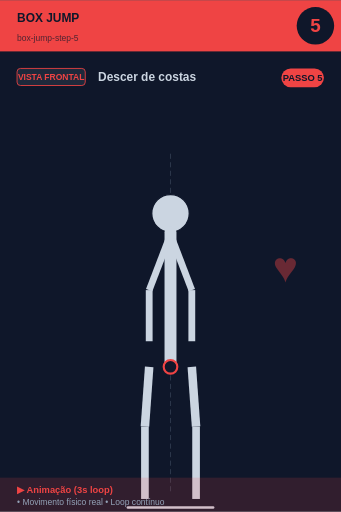
t = 0.00 s
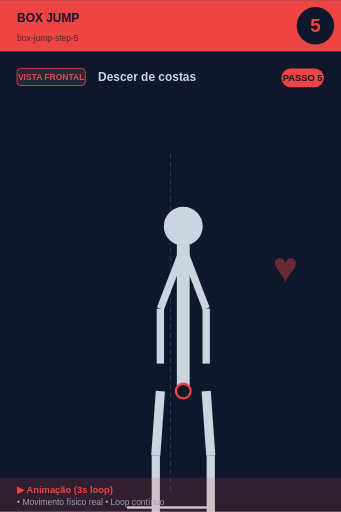
t = 0.56 s
t = 0.94 s: frame unchanged from t = 0.56 s, image omitted
t = 1.50 s: frame unchanged from t = 0.00 s, image omitted
t = 2.06 s: frame unchanged from t = 0.56 s, image omitted
t = 2.44 s: frame unchanged from t = 0.56 s, image omitted

The animated SVG that drew these frames (rendered in a browser with its animation timeline set to each time). Animation: 1 SMIL element (animateTransform=1); one cycle of 3.00 s, repeats indefinitely.

<svg xmlns="http://www.w3.org/2000/svg" viewBox="0 0 400 600" width="400" height="600">
<rect width="400" height="600" fill="#0f172a"/>

<!-- Header -->
<rect x="0" y="0" width="400" height="60" fill="#ef4444"/>
<text x="20" y="25" font-size="14" font-weight="bold" fill="#0f172a" font-family="sans-serif">BOX JUMP</text>
<text x="20" y="48" font-size="10" fill="#0f172a" opacity="0.7" font-family="sans-serif">box-jump-step-5</text>

<!-- Step number -->
<circle cx="370" cy="30" r="22" fill="#0f172a"/>
<text x="370" y="37" font-size="22" font-weight="bold" fill="#ef4444" text-anchor="middle" font-family="sans-serif">5</text>

<!-- Vista + título -->
<rect x="20" y="80" width="80" height="20" rx="4" fill="#1e293b" stroke="#ef4444" stroke-width="1"/>
<text x="60" y="94" font-size="10" font-weight="bold" fill="#ef4444" text-anchor="middle" font-family="sans-serif">VISTA FRONTAL</text>
<text x="115" y="95" font-size="14" font-weight="bold" fill="#cbd5e1" font-family="sans-serif">Descer de costas</text>

<!-- Corpo -->
<g transform="translate(0, 50)">
<line x1="200" y1="130" x2="200" y2="530" stroke="#475569" stroke-width="1" stroke-dasharray="6,4" opacity="0.6"/>
<g>
  <animateTransform attributeName="transform" type="scale"
    values="1;1.1;1;1.1;1"
    keyTimes="0;0.25;0.5;0.75;1"
    dur="3s" repeatCount="indefinite"
    additive="sum"/>
  <circle cx="200" cy="200" r="22" fill="#cbd5e1" stroke="#0f172a" stroke-width="1.5"/>
  <line x1="200" y1="222" x2="200" y2="380" stroke="#cbd5e1" stroke-width="14" stroke-linecap="round"/>
  <circle cx="200" cy="380" r="8" fill="#0f172a" stroke="#ef4444" stroke-width="2.5"/>
  <line x1="198" y1="230" x2="175" y2="290" stroke="#cbd5e1" stroke-width="8"/>
  <line x1="202" y1="230" x2="225" y2="290" stroke="#cbd5e1" stroke-width="8"/>
  <line x1="175" y1="290" x2="175" y2="350" stroke="#cbd5e1" stroke-width="8"/>
  <line x1="225" y1="290" x2="225" y2="350" stroke="#cbd5e1" stroke-width="8"/>
  <line x1="175" y1="380" x2="170" y2="450" stroke="#cbd5e1" stroke-width="10"/>
  <line x1="225" y1="380" x2="230" y2="450" stroke="#cbd5e1" stroke-width="10"/>
  <line x1="170" y1="450" x2="170" y2="535" stroke="#cbd5e1" stroke-width="9"/>
  <line x1="230" y1="450" x2="230" y2="535" stroke="#cbd5e1" stroke-width="9"/>
</g>
<line x1="150" y1="545" x2="250" y2="545" stroke="#cbd5e1" stroke-width="3" stroke-linecap="round"/><text x="320" y="280" font-size="50" fill="#ef4444" opacity="0.4" font-weight="bold">♥</text>
</g>

<!-- Footer -->
<rect x="0" y="560" width="400" height="40" fill="#ef4444" opacity="0.15"/>
<text x="20" y="578" font-size="11" font-weight="bold" fill="#ef4444" font-family="sans-serif">▶ Animação (3s loop)</text>
<text x="20" y="592" font-size="10" fill="#94a3b8" font-family="sans-serif">• Movimento físico real • Loop contínuo</text>

<!-- Tag PASSO N -->
<g transform="translate(330, 80)">
<rect x="0" y="0" width="50" height="22" rx="11" fill="#ef4444"/>
<text x="25" y="15" font-size="11" font-weight="bold" fill="#0f172a" text-anchor="middle" font-family="sans-serif">PASSO 5</text>
</g>
</svg>
